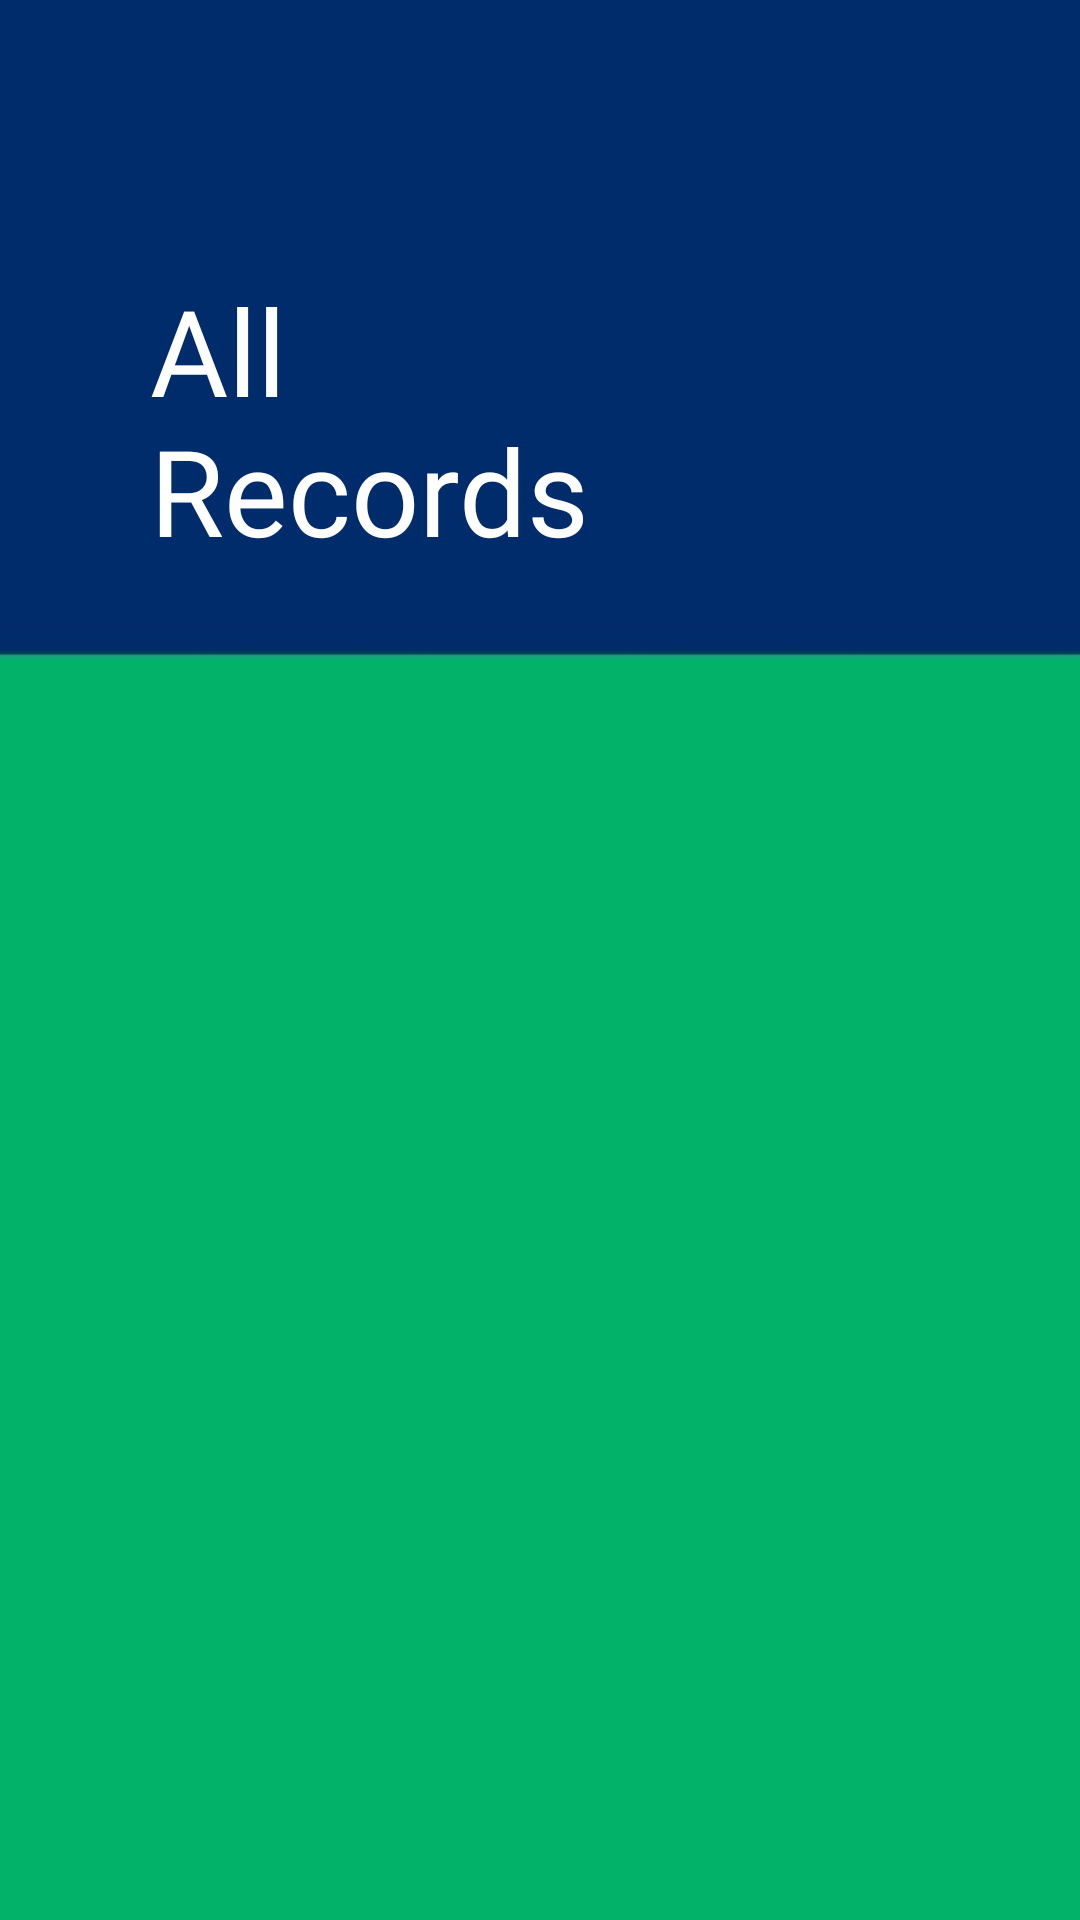

Here is an Android app screen rendered from its layout file. Give the layout XML and the strings, colors and styles it references.
<!-- AndroidManifest.xml: application theme Theme.CollegeHourTracker -->
<!-- res/layout/activity_all_records.xml -->
<?xml version="1.0" encoding="utf-8"?>
<androidx.constraintlayout.widget.ConstraintLayout xmlns:android="http://schemas.android.com/apk/res/android"
    xmlns:app="http://schemas.android.com/apk/res-auto"
    xmlns:tools="http://schemas.android.com/tools"
    android:layout_width="match_parent"
    android:layout_height="match_parent"
    android:background="@drawable/background"
    tools:context=".AllRecords">

    <TextView
        android:id="@+id/update"
        android:layout_width="180dp"
        android:layout_height="120dp"
        android:layout_marginStart="50dp"
        android:layout_marginTop="90dp"
        android:fontFamily="@font/bold"
        android:text="All Records"
        android:textAllCaps="false"
        android:textColor="@color/white"
        android:textSize="40dp"
        app:layout_constraintBottom_toBottomOf="parent"
        app:layout_constraintEnd_toEndOf="parent"
        app:layout_constraintHorizontal_bias="0.0"
        app:layout_constraintStart_toStartOf="parent"
        app:layout_constraintTop_toTopOf="parent"
        app:layout_constraintVertical_bias="0.0" />

    <ListView
        android:id="@+id/List1"
        android:layout_width="373dp"
        android:layout_height="467dp"
        android:layout_marginTop="250dp"
        app:layout_constraintBottom_toBottomOf="parent"
        app:layout_constraintTop_toTopOf="parent"
        app:layout_constraintVertical_bias="0.0"
        tools:layout_editor_absoluteX="16dp" />

</androidx.constraintlayout.widget.ConstraintLayout>
<!-- resources referenced by this layout -->
<resources>
  <color name="white">#FFFFFFFF</color>
  <!-- drawable background: jpeg bitmap (drawable, 2833 bytes) -->
  <style name="Theme.CollegeHourTracker" parent="Theme.MaterialComponents.DayNight.DarkActionBar">
          
          <item name="colorPrimary">@color/white</item>
          <item name="colorPrimaryVariant">@color/purple_700</item>
          <item name="colorOnPrimary">@color/white</item>
          
          <item name="colorSecondary">@color/teal_200</item>
          <item name="colorSecondaryVariant">@color/teal_700</item>
          <item name="colorOnSecondary">@color/black</item>
          
          <item name="android:statusBarColor" tools:targetApi="l">?attr/colorPrimaryVariant</item>
          
          <item name="windowNoTitle">true</item>
          <item name="windowActionBar">false</item>
  
      </style>
  <color name="purple_700">#FF3700B3</color>
  <color name="teal_200">#FF03DAC5</color>
  <color name="teal_700">#FF018786</color>
  <color name="black">#FF000000</color>
</resources>
